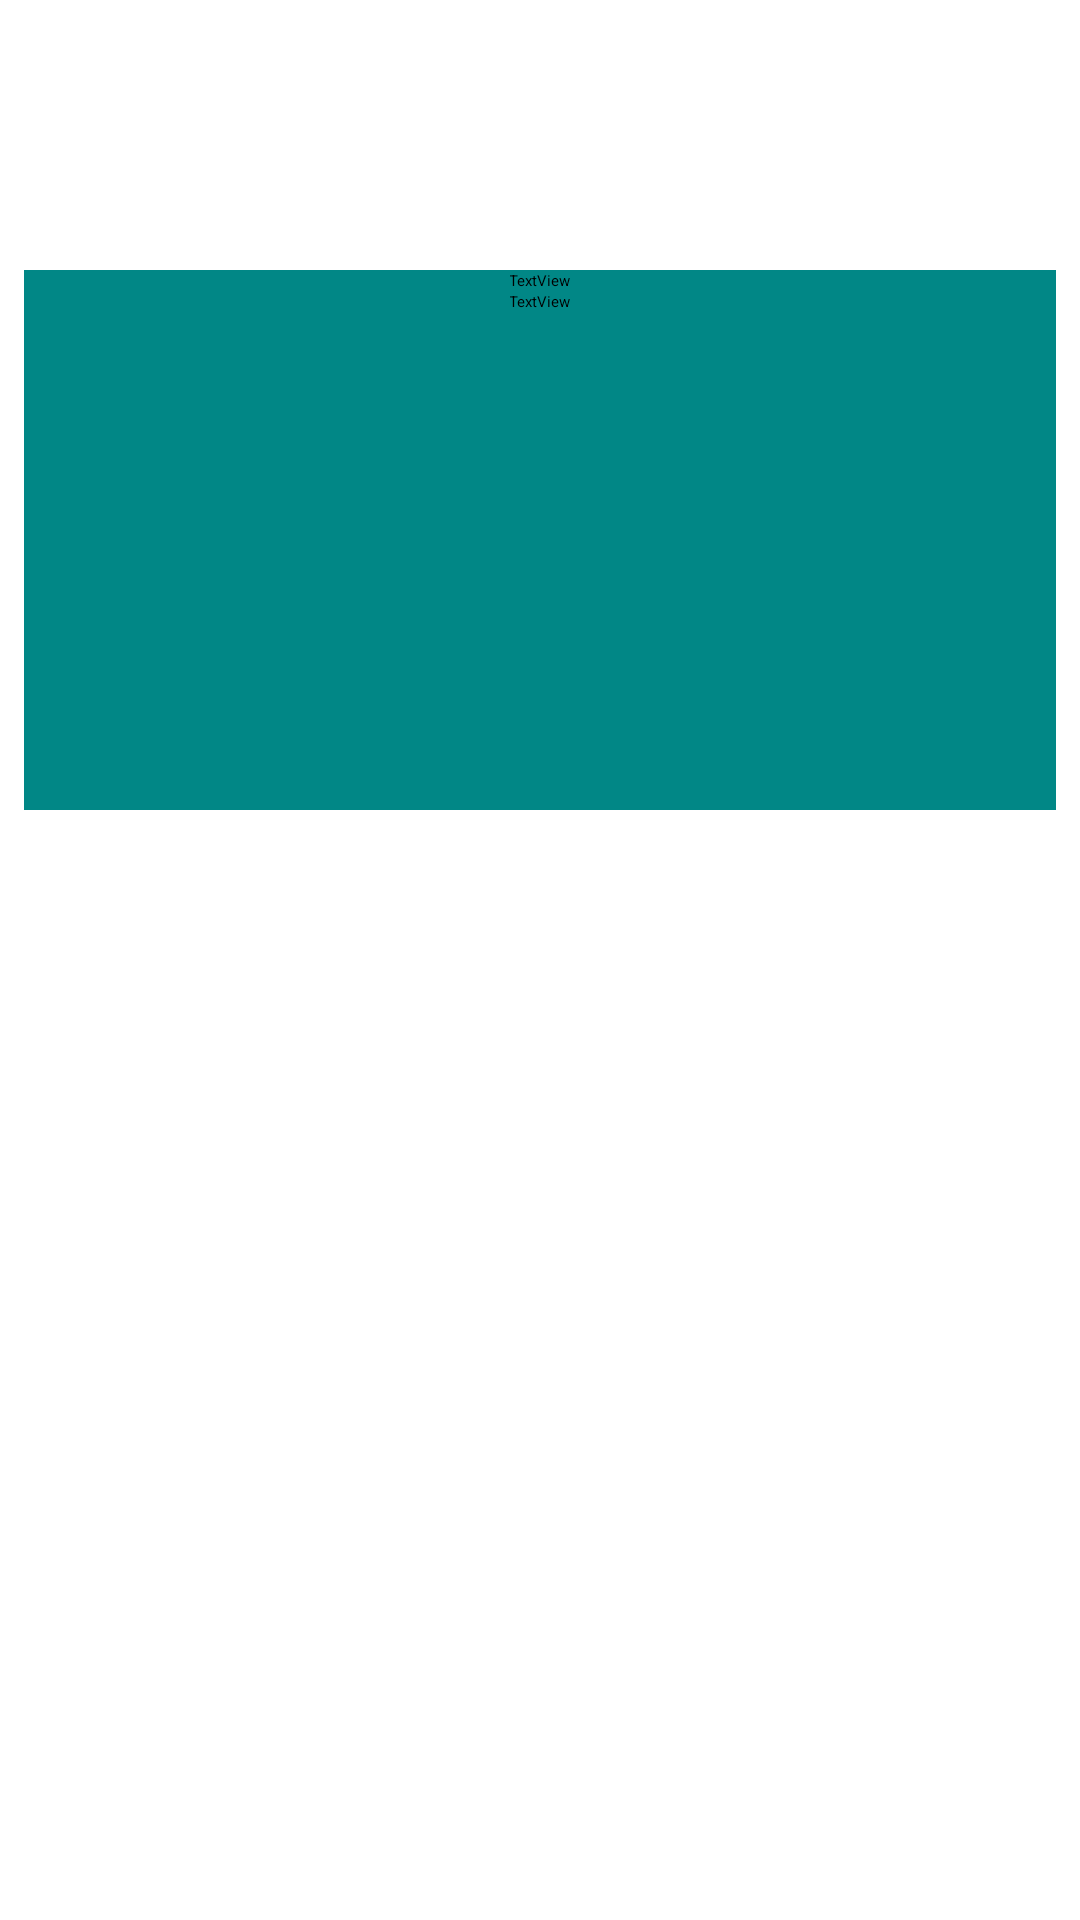

Here is an Android app screen rendered from its layout file. Give the layout XML and the strings, colors and styles it references.
<!-- AndroidManifest.xml: application theme Theme.ContactRoom -->
<!-- res/layout/activity_contact_details.xml -->
<?xml version="1.0" encoding="utf-8"?>
<layout xmlns:android="http://schemas.android.com/apk/res/android"
    xmlns:app="http://schemas.android.com/apk/res-auto"
    xmlns:tools="http://schemas.android.com/tools">



    <androidx.constraintlayout.widget.ConstraintLayout
        android:layout_width="match_parent"
        android:layout_height="match_parent"
        tools:context=".activities.ContactDetails">

        <androidx.cardview.widget.CardView
            android:id="@+id/detail_card_view"
            android:layout_width="match_parent"
            android:layout_height="180dp"
            android:layout_marginStart="8dp"
            android:layout_marginTop="8dp"
            android:layout_marginEnd="8dp"
            android:layout_marginBottom="8dp"
            app:cardBackgroundColor="@color/purple_500"
            app:cardCornerRadius="@dimen/elevation"
            app:cardElevation="@dimen/elevation"
            app:layout_constraintBottom_toBottomOf="parent"
            app:layout_constraintEnd_toEndOf="parent"
            app:layout_constraintHorizontal_bias="0.0"
            app:layout_constraintStart_toStartOf="parent"
            app:layout_constraintTop_toTopOf="parent"
            app:layout_constraintVertical_bias="0.185">

            <LinearLayout
                android:layout_width="match_parent"
                android:layout_height="match_parent"
                android:orientation="vertical"
                android:padding="@dimen/general_padding">

                <TextView
                    android:id="@+id/det_name_text_view"
                    android:layout_width="wrap_content"
                    android:layout_height="wrap_content"
                    android:layout_gravity="center_horizontal"
                    android:padding="@dimen/general_padding"
                    android:text="TextView" />

                <TextView
                    android:id="@+id/det_occupation_text_view"
                    android:layout_width="wrap_content"
                    android:layout_height="wrap_content"
                    android:layout_gravity="center_horizontal"
                    android:padding="@dimen/general_padding"
                    android:text="TextView" />
            </LinearLayout>
        </androidx.cardview.widget.CardView>
    </androidx.constraintlayout.widget.ConstraintLayout>
</layout>
<!-- resources referenced by this layout -->
<resources>
  <color name="purple_500">#FF018786</color>
  <dimen name="elevation">16dp</dimen>
  <dimen name="general_padding">10dp</dimen>
</resources>
